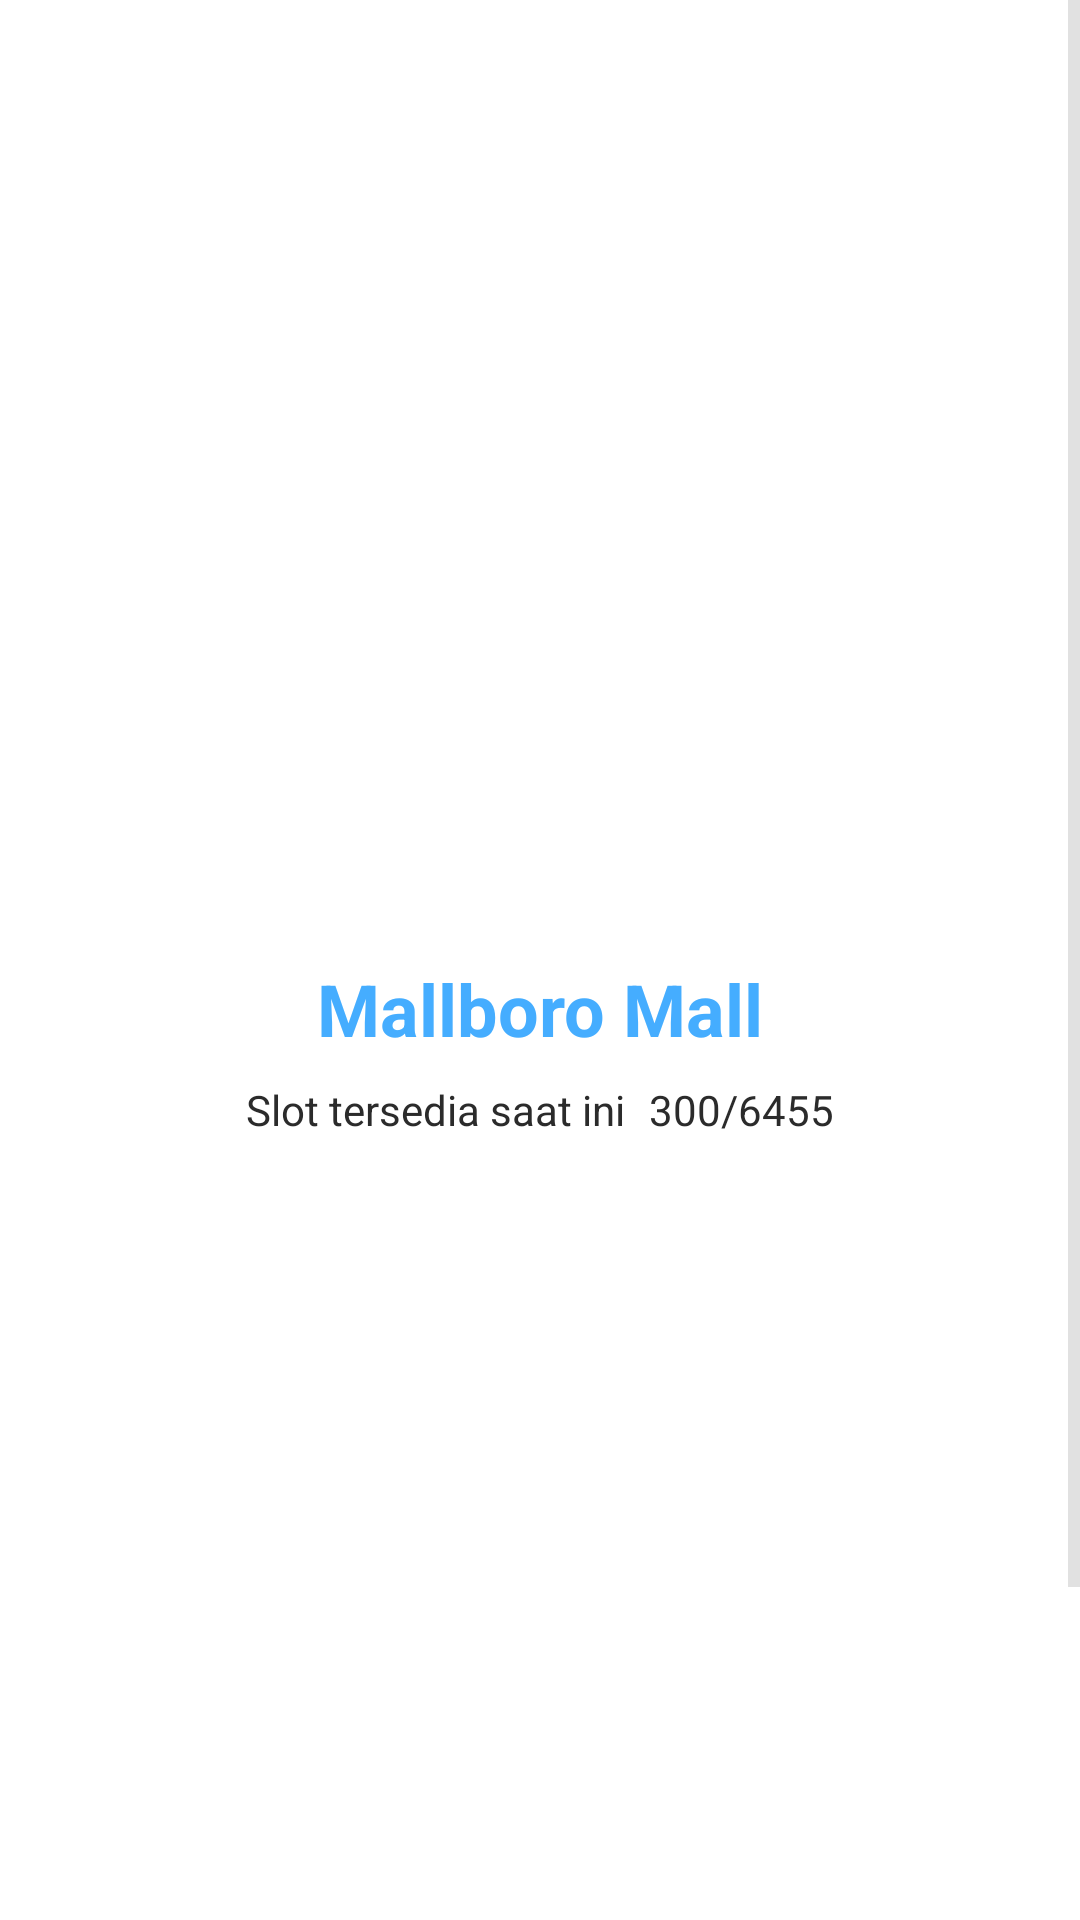

Reconstruct the res/layout file that produces this screen, plus the resources it refers to.
<!-- AndroidManifest.xml: application theme AppTheme -->
<!-- res/layout/activity_dipesan.xml -->
<?xml version="1.0" encoding="utf-8"?>
<ScrollView xmlns:android="http://schemas.android.com/apk/res/android"
    xmlns:app="http://schemas.android.com/apk/res-auto"
    xmlns:tools="http://schemas.android.com/tools"
    android:layout_width="match_parent"
    android:layout_height="match_parent"
    tools:context=".DipesanActivity">

    <androidx.constraintlayout.widget.ConstraintLayout
        android:layout_width="match_parent"
        android:layout_height="wrap_content">

        <ImageView
            android:id="@+id/image"
            android:layout_width="match_parent"
            android:layout_height="300dp"
            android:scaleType="centerCrop"
            app:layout_constraintEnd_toEndOf="parent"
            app:layout_constraintStart_toStartOf="parent"
            app:layout_constraintTop_toTopOf="parent" />

        <TextView
            android:id="@+id/nama_mall"
            android:layout_width="wrap_content"
            android:layout_height="wrap_content"
            android:layout_marginTop="20dp"
            android:text="Mallboro Mall"
            android:textColor="@color/colorPrimary"
            android:textSize="24sp"
            android:textStyle="bold"
            app:layout_constraintEnd_toEndOf="parent"
            app:layout_constraintStart_toStartOf="parent"
            app:layout_constraintTop_toBottomOf="@+id/image" />

        <TextView
            android:id="@+id/alamat_mall"
            android:layout_width="match_parent"
            android:layout_height="wrap_content"
            android:gravity="center_horizontal"
            android:text="Silahkan Scan QR untuk masuk ke mall"
            android:textColor="@color/colorPrimary"
            android:textSize="14sp"
            android:textStyle="normal"
            app:layout_constraintStart_toStartOf="parent"
            app:layout_constraintTop_toBottomOf="@+id/button_batal" />

        <LinearLayout
            android:id="@+id/linearLayout"
            android:layout_width="wrap_content"
            android:layout_height="wrap_content"
            android:layout_marginTop="8dp"
            android:orientation="horizontal"
            app:layout_constraintEnd_toEndOf="parent"
            app:layout_constraintStart_toStartOf="parent"
            app:layout_constraintTop_toBottomOf="@+id/nama_mall">

            <TextView
                android:layout_width="wrap_content"
                android:layout_height="wrap_content"
                android:text="Slot tersedia saat ini"
                android:textColor="@color/black"
                android:textSize="14sp"
                android:textStyle="normal"
                app:layout_constraintStart_toStartOf="parent"
                app:layout_constraintTop_toBottomOf="@+id/nama_mall" />

            <TextView
                android:id="@+id/jumlah_mall"
                android:layout_width="wrap_content"
                android:layout_height="wrap_content"
                android:layout_marginStart="8dp"
                android:text="300/6455"
                android:textColor="@color/black"
                android:textSize="14sp"
                android:textStyle="normal"
                app:layout_constraintStart_toStartOf="parent"
                app:layout_constraintTop_toBottomOf="@+id/nama_mall" />

        </LinearLayout>

        <ImageView
            android:id="@+id/imageView_qr"
            android:layout_width="300dp"
            android:layout_height="300dp"
            android:layout_gravity="center_horizontal"
            android:layout_marginTop="8dp"
            app:layout_constraintEnd_toEndOf="parent"
            app:layout_constraintStart_toStartOf="parent"
            app:layout_constraintTop_toBottomOf="@+id/linearLayout" />

        <com.google.android.material.button.MaterialButton
            android:id="@+id/button_batal"
            android:layout_width="match_parent"
            android:layout_height="60dp"
            android:layout_marginStart="24dp"
            android:layout_marginEnd="24dp"
            android:layout_marginTop="8dp"
            android:backgroundTint="@color/red"
            android:text="BATAL"
            android:textColor="@color/white"
            android:textSize="16sp"
            app:cornerRadius="5dp"
            app:layout_constraintEnd_toEndOf="parent"
            app:layout_constraintStart_toStartOf="parent"
            app:layout_constraintTop_toBottomOf="@+id/imageView_qr" />

    </androidx.constraintlayout.widget.ConstraintLayout>

</ScrollView>
<!-- resources referenced by this layout -->
<resources>
  <color name="black">#2B2B2B</color>
  <color name="colorPrimary">#45ADFF</color>
  <color name="red">#FF5B5B</color>
  <color name="white">#FFFFFF</color>
  <style name="AppTheme" parent="Theme.MaterialComponents.Light.NoActionBar">
          
          <item name="colorPrimary">@color/white</item>
          <item name="colorPrimaryDark">@color/white</item>
          <item name="colorAccent">@color/colorAccent</item>
  
          <item name="colorControlNormal">#c5c5c5</item>
          <item name="colorControlActivated">@color/white</item>
          <item name="colorControlHighlight">@color/white</item>
      </style>
  <color name="colorAccent">#03DAC5</color>
</resources>
